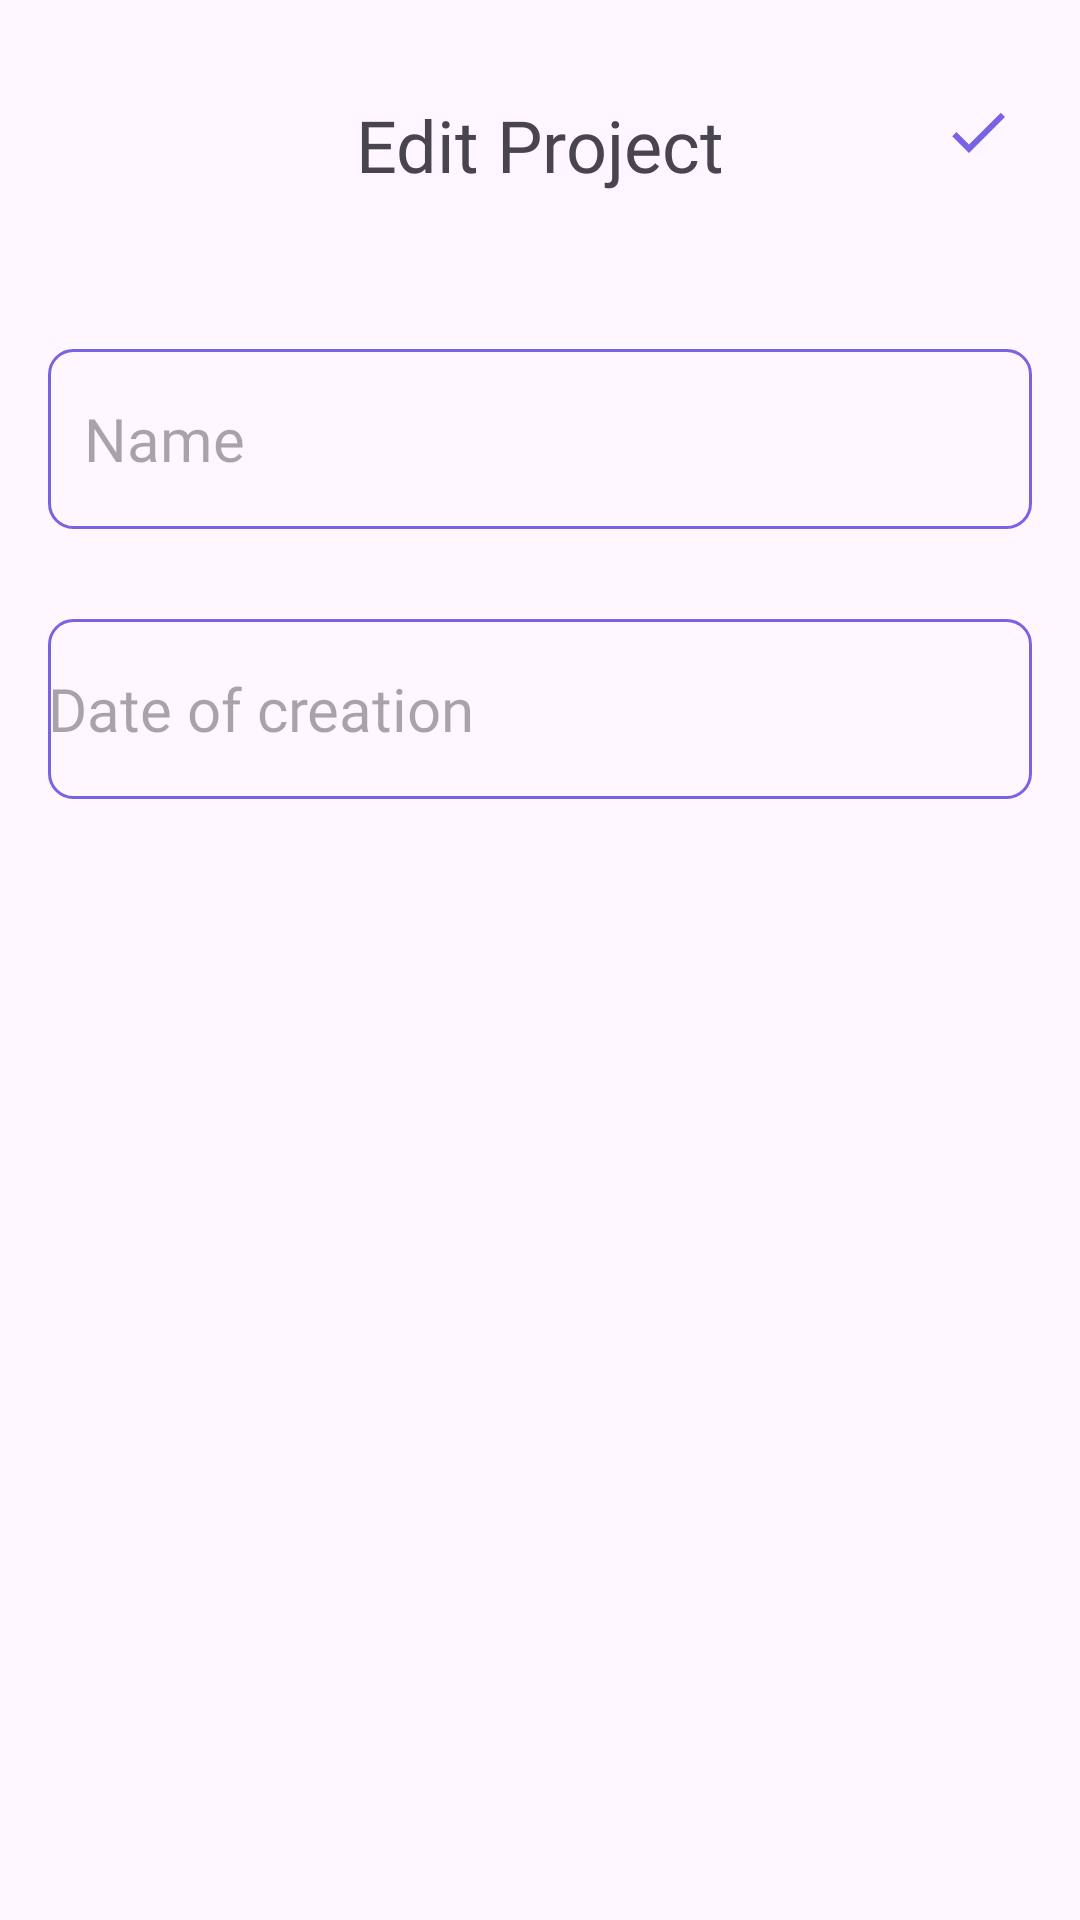

Reconstruct the res/layout file that produces this screen, plus the resources it refers to.
<!-- AndroidManifest.xml: application theme Theme.EmployeesManagementSys -->
<!-- res/layout/activity_update_project.xml -->
<?xml version="1.0" encoding="utf-8"?>
<RelativeLayout
    xmlns:android="http://schemas.android.com/apk/res/android"
    xmlns:app="http://schemas.android.com/apk/res-auto"
    xmlns:tools="http://schemas.android.com/tools"
    android:layout_width="match_parent"
    android:layout_height="match_parent"
    tools:context=".UpdateProjectActivity"
    android:padding="16dp"
    android:orientation="vertical">

    <TextView
        android:id="@+id/editProjectHead"
        android:layout_width="wrap_content"
        android:layout_height="wrap_content"
        android:layout_alignParentTop="true"
        android:layout_marginTop="16dp"
        android:fontFamily="@font/poppins"
        android:layout_centerHorizontal="true"
        android:text="Edit Project"
        android:textSize="24sp" />

    <ImageView
        android:layout_width="wrap_content"
        android:layout_height="wrap_content"
        android:id="@+id/updateSaveButton"
        android:src="@drawable/baseline_done_24"
        android:layout_centerHorizontal="true"
        android:layout_alignParentEnd="true"
        android:layout_alignTop="@+id/editProjectHead"
        android:layout_marginEnd="6dp"/>

    <EditText
        android:id="@+id/updateNameText"
        android:layout_width="378dp"
        android:layout_height="60dp"
        android:layout_centerHorizontal="true"
        android:layout_below="@id/editProjectHead"
        android:layout_marginTop="52dp"
        android:background="@drawable/lavender_border"
        android:fontFamily="@font/poppins"
        android:hint="Name"
        android:maxLines="1"
        android:padding="12dp"
        android:textSize="20sp" />

    <EditText
        android:layout_width="match_parent"
        android:layout_height="60dp"
        android:id="@+id/updateDateText"
        android:hint="Date of creation"
        android:layout_centerHorizontal="true"
        android:layout_below="@id/updateNameText"
        android:background="@drawable/lavender_border"
        android:textSize="20sp"
        android:layout_marginTop="30dp"
        android:maxLines="1"
        android:fontFamily="@font/poppins"
        android:focusable="false"
    android:clickable="true"
    android:onClick="showDatePickerDialog"/> 

</RelativeLayout>
<!-- resources referenced by this layout -->
<resources>
  <!-- drawable baseline_done_24 (drawable) -->
  <vector android:height="24dp" android:tint="#7963E5"
      android:viewportHeight="24" android:viewportWidth="24"
      android:width="24dp" xmlns:android="http://schemas.android.com/apk/res/android">
      <path android:fillColor="@android:color/white" android:pathData="M9,16.2L4.8,12l-1.4,1.4L9,19 21,7l-1.4,-1.4L9,16.2z"/>
  </vector>
  <!-- drawable lavender_border (drawable) -->
  <?xml version="1.0" encoding="utf-8"?>
  <shape xmlns:android="http://schemas.android.com/apk/res/android"
      android:shape="rectangle">
  
      <stroke
          android:width="1dp"
          android:color="@color/lavender"/>
  
      <corners
          android:radius="8dp"/>
  
  </shape>
  <style name="Theme.EmployeesManagementSys" parent="Base.Theme.EmployeesManagementSys" />
  <color name="lavender">#7963E5</color>
  <style name="Base.Theme.EmployeesManagementSys" parent="Theme.Material3.DayNight.NoActionBar">
          
           <item name="colorPrimary">@color/lavender</item>
          <item name="colorPrimaryVariant">@color/lavender</item>
          <item name="android:statusBarColor">@color/lavender</item>
      </style>
</resources>
